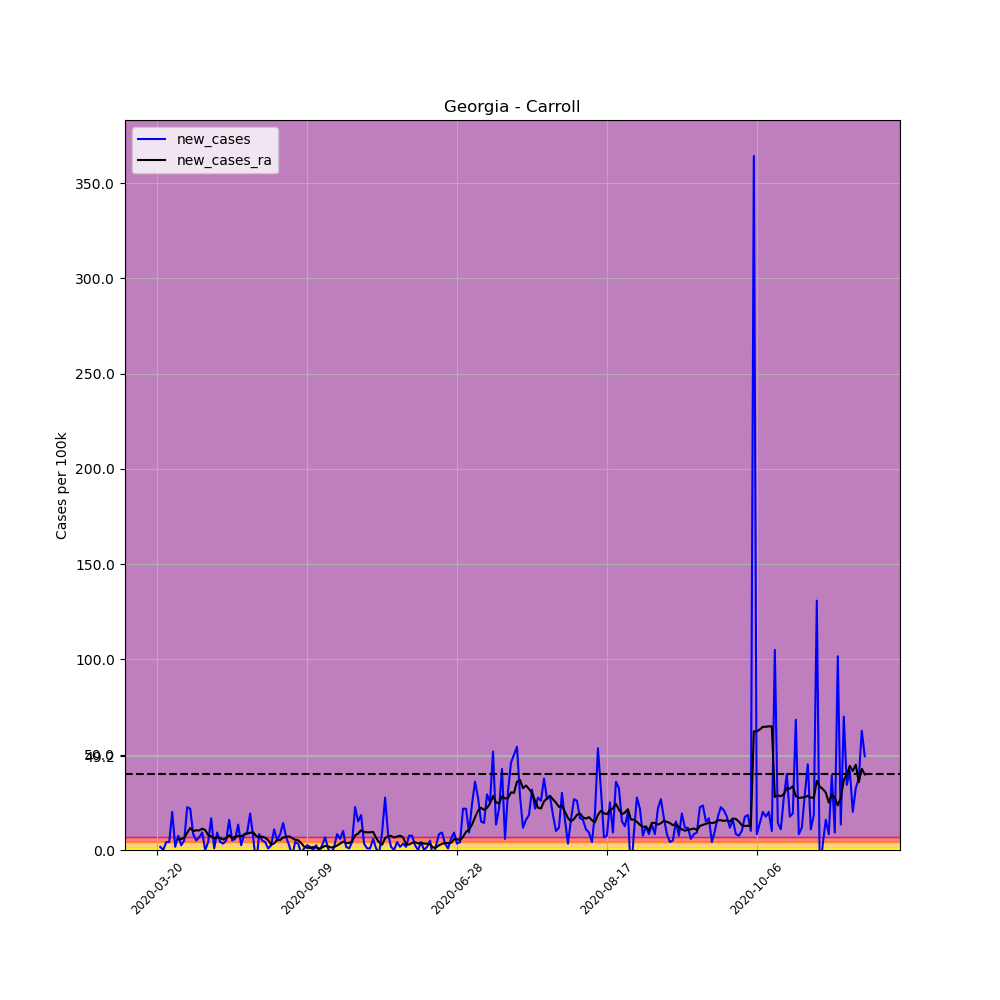

Source data for this figure (header and first rows):
, date, county, state, fips, cases, deaths, COUNTY, STNAME, CTYNAME, POPESTIMATE2019, per_100k, per_100k_ra, new_cases, new_cases_ra
186623, 2020-03-20, Carroll, Georgia, 13045, 14, 0, 45, Georgia, Carroll, 119992, 11.67, , , 
186624, 2020-03-21, Carroll, Georgia, 13045, 16, 0, 45, Georgia, Carroll, 119992, 13.33, , 1.667, 
186625, 2020-03-22, Carroll, Georgia, 13045, 16, 0, 45, Georgia, Carroll, 119992, 13.33, , 0.0, 
186626, 2020-03-23, Carroll, Georgia, 13045, 21, 0, 45, Georgia, Carroll, 119992, 17.5, , 4.167, 
186627, 2020-03-24, Carroll, Georgia, 13045, 26, 0, 45, Georgia, Carroll, 119992, 21.67, , 4.167, 
186628, 2020-03-25, Carroll, Georgia, 13045, 50, 0, 45, Georgia, Carroll, 119992, 41.67, , 20, 
186629, 2020-03-26, Carroll, Georgia, 13045, 52, 0, 45, Georgia, Carroll, 119992, 43.34, 23.22, 1.667, 
186630, 2020-03-27, Carroll, Georgia, 13045, 61, 0, 45, Georgia, Carroll, 119992, 50.84, 28.81, 7.501, 5.596
186631, 2020-03-28, Carroll, Georgia, 13045, 64, 0, 45, Georgia, Carroll, 119992, 53.34, 34.53, 2.5, 5.715
186632, 2020-03-29, Carroll, Georgia, 13045, 70, 0, 45, Georgia, Carroll, 119992, 58.34, 40.96, 5, 6.429
186633, 2020-03-30, Carroll, Georgia, 13045, 97, 1, 45, Georgia, Carroll, 119992, 80.84, 50, 22.5, 9.048
186634, 2020-03-31, Carroll, Georgia, 13045, 123, 1, 45, Georgia, Carroll, 119992, 102.5, 61.55, 21.67, 11.55
186635, 2020-04-01, Carroll, Georgia, 13045, 133, 2, 45, Georgia, Carroll, 119992, 110.8, 71.43, 8.334, 9.882
186636, 2020-04-02, Carroll, Georgia, 13045, 139, 2, 45, Georgia, Carroll, 119992, 115.8, 81.79, 5, 10.36
186637, 2020-04-03, Carroll, Georgia, 13045, 147, 2, 45, Georgia, Carroll, 119992, 122.5, 92.03, 6.667, 10.24
186638, 2020-04-04, Carroll, Georgia, 13045, 158, 2, 45, Georgia, Carroll, 119992, 131.7, 103.2, 9.167, 11.19
186639, 2020-04-05, Carroll, Georgia, 13045, 158, 2, 45, Georgia, Carroll, 119992, 131.7, 113.7, 0.0, 10.48
186640, 2020-04-06, Carroll, Georgia, 13045, 163, 4, 45, Georgia, Carroll, 119992, 135.8, 121.6, 4.167, 7.858
186641, 2020-04-07, Carroll, Georgia, 13045, 183, 4, 45, Georgia, Carroll, 119992, 152.5, 128.7, 16.67, 7.143
186642, 2020-04-08, Carroll, Georgia, 13045, 184, 4, 45, Georgia, Carroll, 119992, 153.3, 134.8, 0.8334, 6.072
186643, 2020-04-09, Carroll, Georgia, 13045, 195, 5, 45, Georgia, Carroll, 119992, 162.5, 141.4, 9.167, 6.667
186644, 2020-04-10, Carroll, Georgia, 13045, 200, 5, 45, Georgia, Carroll, 119992, 166.7, 147.7, 4.167, 6.31
186645, 2020-04-11, Carroll, Georgia, 13045, 204, 5, 45, Georgia, Carroll, 119992, 170, 153.2, 3.334, 5.477
186646, 2020-04-12, Carroll, Georgia, 13045, 210, 5, 45, Georgia, Carroll, 119992, 175, 159.4, 5, 6.191
186647, 2020-04-13, Carroll, Georgia, 13045, 229, 5, 45, Georgia, Carroll, 119992, 190.8, 167.3, 15.83, 7.858
186648, 2020-04-14, Carroll, Georgia, 13045, 235, 6, 45, Georgia, Carroll, 119992, 195.8, 173.5, 5, 6.191
186649, 2020-04-15, Carroll, Georgia, 13045, 242, 7, 45, Georgia, Carroll, 119992, 201.7, 180.4, 5.834, 6.905
186650, 2020-04-16, Carroll, Georgia, 13045, 258, 7, 45, Georgia, Carroll, 119992, 215, 187.9, 13.33, 7.501
186651, 2020-04-17, Carroll, Georgia, 13045, 261, 8, 45, Georgia, Carroll, 119992, 217.5, 195.1, 2.5, 7.262
186652, 2020-04-18, Carroll, Georgia, 13045, 271, 9, 45, Georgia, Carroll, 119992, 225.8, 203.1, 8.334, 7.977
186653, 2020-04-19, Carroll, Georgia, 13045, 282, 9, 45, Georgia, Carroll, 119992, 235, 211.7, 9.167, 8.572
186654, 2020-04-20, Carroll, Georgia, 13045, 305, 11, 45, Georgia, Carroll, 119992, 254.2, 220.7, 19.17, 9.048
186655, 2020-04-21, Carroll, Georgia, 13045, 313, 11, 45, Georgia, Carroll, 119992, 260.9, 230, 6.667, 9.286
186656, 2020-04-22, Carroll, Georgia, 13045, 304, 11, 45, Georgia, Carroll, 119992, 253.4, 237.4, -7.501, 7.381
186657, 2020-04-23, Carroll, Georgia, 13045, 314, 11, 45, Georgia, Carroll, 119992, 261.7, 244.1, 8.334, 6.667
186658, 2020-04-24, Carroll, Georgia, 13045, 320, 11, 45, Georgia, Carroll, 119992, 266.7, 251.1, 5, 7.024
186659, 2020-04-25, Carroll, Georgia, 13045, 325, 11, 45, Georgia, Carroll, 119992, 270.9, 257.5, 4.167, 6.429
186660, 2020-04-26, Carroll, Georgia, 13045, 326, 11, 45, Georgia, Carroll, 119992, 271.7, 262.8, 0.8334, 5.238
186661, 2020-04-27, Carroll, Georgia, 13045, 329, 13, 45, Georgia, Carroll, 119992, 274.2, 265.6, 2.5, 2.857
186662, 2020-04-28, Carroll, Georgia, 13045, 342, 13, 45, Georgia, Carroll, 119992, 285, 269.1, 10.83, 3.453
186663, 2020-04-29, Carroll, Georgia, 13045, 348, 14, 45, Georgia, Carroll, 119992, 290, 274.3, 5, 5.238
186664, 2020-04-30, Carroll, Georgia, 13045, 358, 14, 45, Georgia, Carroll, 119992, 298.4, 279.5, 8.334, 5.238
186665, 2020-05-01, Carroll, Georgia, 13045, 375, 14, 45, Georgia, Carroll, 119992, 312.5, 286.1, 14.17, 6.548
186666, 2020-05-02, Carroll, Georgia, 13045, 383, 14, 45, Georgia, Carroll, 119992, 319.2, 293, 6.667, 6.905
186667, 2020-05-03, Carroll, Georgia, 13045, 386, 14, 45, Georgia, Carroll, 119992, 321.7, 300.1, 2.5, 7.143
186668, 2020-05-04, Carroll, Georgia, 13045, 382, 15, 45, Georgia, Carroll, 119992, 318.4, 306.4, -3.334, 6.31
186669, 2020-05-05, Carroll, Georgia, 13045, 387, 15, 45, Georgia, Carroll, 119992, 322.5, 311.8, 4.167, 5.358
186670, 2020-05-06, Carroll, Georgia, 13045, 391, 15, 45, Georgia, Carroll, 119992, 325.9, 316.9, 3.334, 5.119
186671, 2020-05-07, Carroll, Georgia, 13045, 389, 16, 45, Georgia, Carroll, 119992, 324.2, 320.6, -1.667, 3.691
186672, 2020-05-08, Carroll, Georgia, 13045, 390, 17, 45, Georgia, Carroll, 119992, 325, 322.4, 0.8334, 1.786
186673, 2020-05-09, Carroll, Georgia, 13045, 393, 17, 45, Georgia, Carroll, 119992, 327.5, 323.6, 2.5, 1.191
186674, 2020-05-10, Carroll, Georgia, 13045, 395, 17, 45, Georgia, Carroll, 119992, 329.2, 324.7, 1.667, 1.072
186675, 2020-05-11, Carroll, Georgia, 13045, 395, 18, 45, Georgia, Carroll, 119992, 329.2, 326.2, 0.0, 1.548
186676, 2020-05-12, Carroll, Georgia, 13045, 398, 19, 45, Georgia, Carroll, 119992, 331.7, 327.5, 2.5, 1.31
186677, 2020-05-13, Carroll, Georgia, 13045, 397, 19, 45, Georgia, Carroll, 119992, 330.9, 328.2, -0.8334, 0.7143
186678, 2020-05-14, Carroll, Georgia, 13045, 400, 19, 45, Georgia, Carroll, 119992, 333.4, 329.5, 2.5, 1.31
186679, 2020-05-15, Carroll, Georgia, 13045, 408, 20, 45, Georgia, Carroll, 119992, 340, 331.7, 6.667, 2.143
186680, 2020-05-16, Carroll, Georgia, 13045, 409, 20, 45, Georgia, Carroll, 119992, 340.9, 333.6, 0.8334, 1.905
186681, 2020-05-17, Carroll, Georgia, 13045, 406, 20, 45, Georgia, Carroll, 119992, 338.4, 334.9, -2.5, 1.31
186682, 2020-05-18, Carroll, Georgia, 13045, 408, 22, 45, Georgia, Carroll, 119992, 340, 336.5, 1.667, 1.548
... 177 more rows
